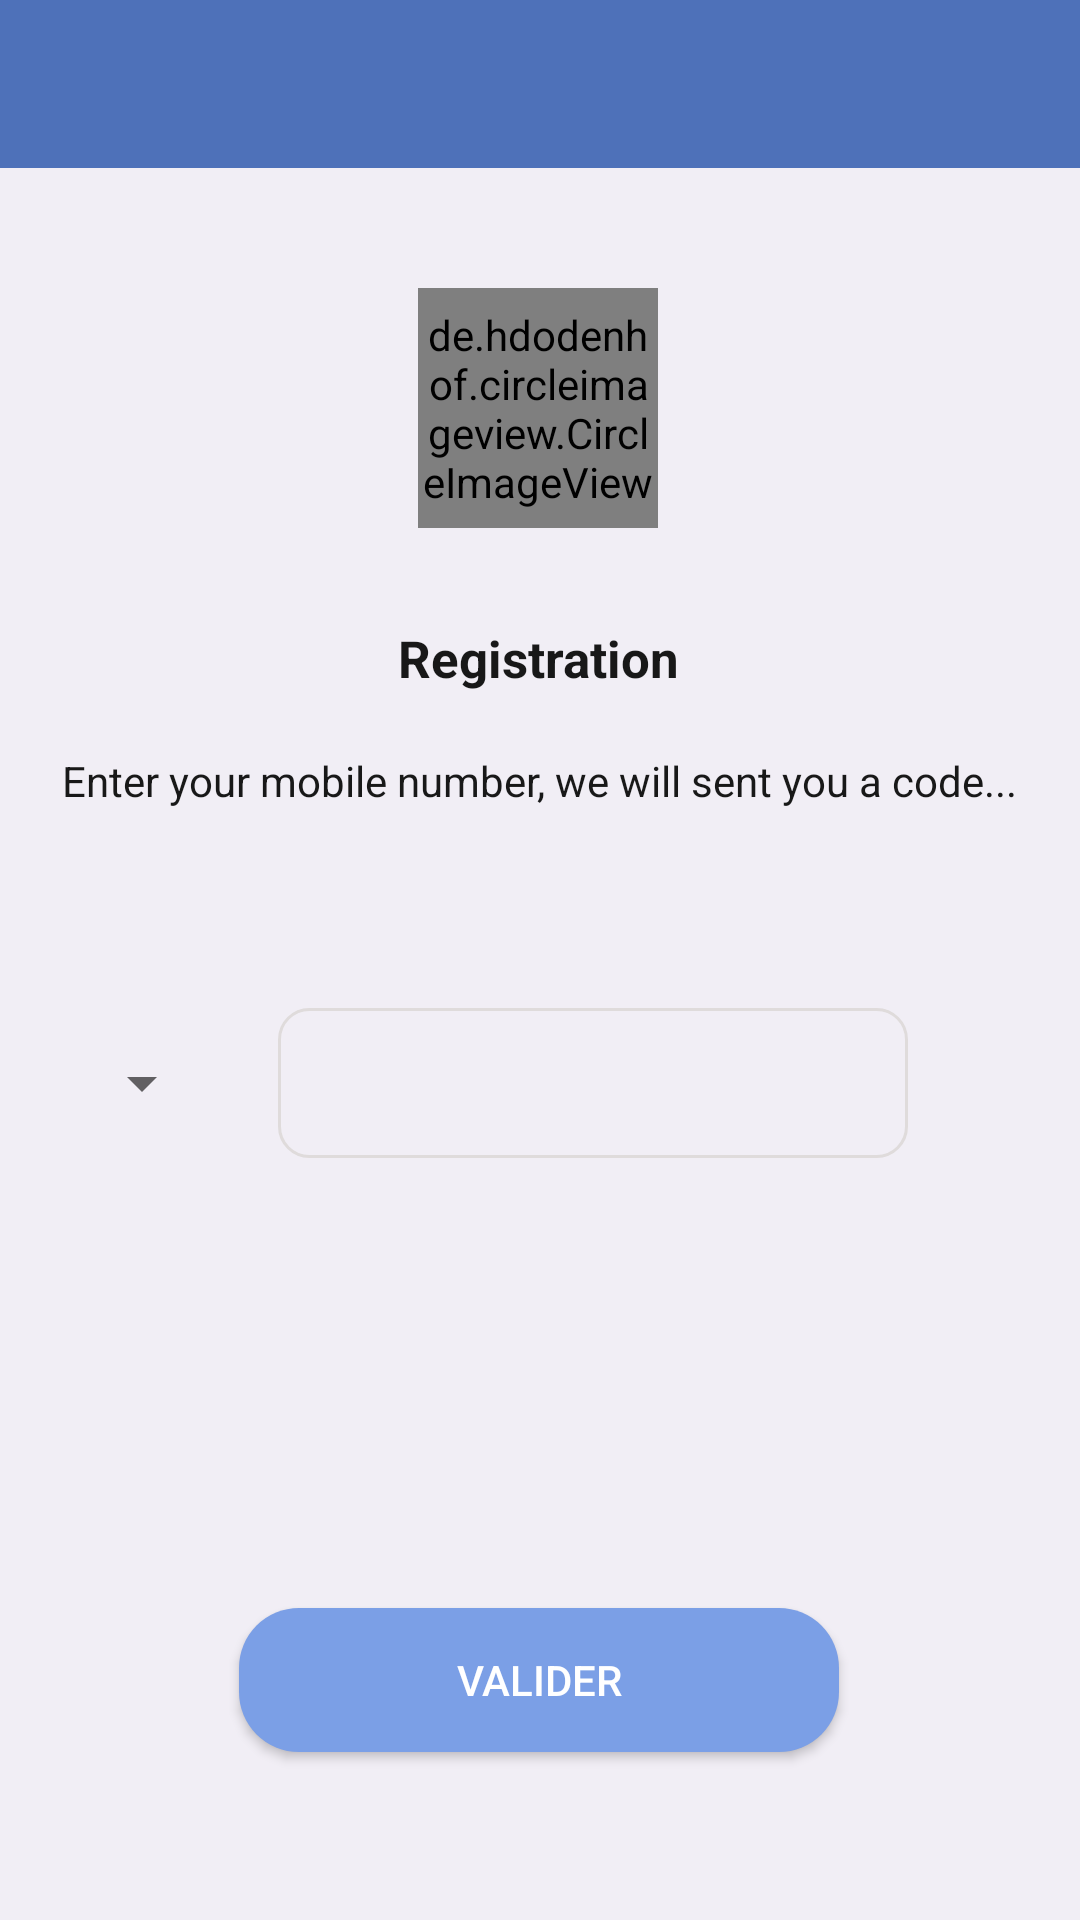

Reconstruct the res/layout file that produces this screen, plus the resources it refers to.
<!-- AndroidManifest.xml: application theme AppTheme -->
<!-- res/layout/activity_registration.xml -->
<?xml version="1.0" encoding="utf-8"?>
<androidx.constraintlayout.widget.ConstraintLayout xmlns:android="http://schemas.android.com/apk/res/android"
    xmlns:app="http://schemas.android.com/apk/res-auto"
    xmlns:tools="http://schemas.android.com/tools"
    android:layout_width="match_parent"
    android:layout_height="match_parent"
    tools:context=".Registration"
    android:background="#F1EEF5">

    <include
        android:id="@+id/toolbar"
        layout="@layout/bar_layout"/>

    <de.hdodenhof.circleimageview.CircleImageView
        android:id="@+id/image_register"
        android:layout_width="80dp"
        android:layout_height="80dp"
        android:layout_marginTop="40dp"
        android:src="@drawable/tregistration"
        app:layout_constraintEnd_toEndOf="parent"
        app:layout_constraintHorizontal_bias="0.498"
        app:layout_constraintStart_toStartOf="parent"
        app:layout_constraintTop_toBottomOf="@+id/toolbar" />

    <LinearLayout
        android:id="@+id/linearLayout2"
        android:layout_width="wrap_content"
        android:layout_height="wrap_content"
        android:layout_marginTop="32dp"
        android:gravity="center"
        android:orientation="vertical"
        app:layout_constraintEnd_toEndOf="parent"
        app:layout_constraintHorizontal_bias="0.493"
        app:layout_constraintStart_toStartOf="parent"
        app:layout_constraintTop_toBottomOf="@id/image_register">

        <TextView
            android:layout_width="wrap_content"
            android:layout_height="wrap_content"
            android:layout_marginBottom="20dp"
            android:text="Registration"
            android:textSize="17sp"
            android:textStyle="bold"
            android:textColor="#181818"/>

        <TextView
            android:layout_width="wrap_content"
            android:layout_height="wrap_content"
            android:text="Enter your mobile number, we will sent you a code..."
            android:textColor="#181818"/>
    </LinearLayout>

    <Spinner
        android:id="@+id/cpp"
        android:layout_width="wrap_content"
        android:layout_height="wrap_content"
        android:layout_marginStart="10dp"
        android:layout_marginEnd="8dp"
        android:textColor="#181818"
        app:layout_constraintBottom_toBottomOf="@id/edit_num"
        app:layout_constraintEnd_toStartOf="@id/edit_num"
        app:layout_constraintStart_toStartOf="parent"
        app:layout_constraintTop_toTopOf="@id/edit_num" />

    <EditText
        android:id="@+id/edit_num"
        android:layout_width="wrap_content"
        android:layout_height="50dp"
        android:layout_marginTop="56dp"
        android:layout_marginEnd="16dp"
        android:background="@drawable/background_edit_enum"
        android:ems="10"
        android:inputType="number"
        android:paddingStart="5dp"
        app:layout_constraintBottom_toBottomOf="parent"
        app:layout_constraintEnd_toEndOf="parent"
        app:layout_constraintHorizontal_bias="0.692"
        app:layout_constraintStart_toStartOf="parent"
        app:layout_constraintTop_toBottomOf="@+id/linearLayout2"
        app:layout_constraintVertical_bias="0.039" />

    <Button
        android:id="@+id/button_valider"
        android:layout_width="200dp"
        android:layout_height="wrap_content"
        android:layout_marginBottom="56dp"
        android:background="@drawable/background_button_valider"
        android:text="Valider"
        android:textColor="#ffff"
        app:layout_constraintBottom_toBottomOf="parent"
        app:layout_constraintEnd_toEndOf="parent"
        app:layout_constraintHorizontal_bias="0.497"
        app:layout_constraintStart_toStartOf="parent" />
</androidx.constraintlayout.widget.ConstraintLayout>
<!-- res/layout/bar_layout.xml (included above) -->
<?xml version="1.0" encoding="utf-8"?>
<androidx.appcompat.widget.Toolbar xmlns:android="http://schemas.android.com/apk/res/android"
    android:layout_width="match_parent"
    android:layout_height="wrap_content"
    android:id="@+id/toolbar"
    android:background="@color/colorPrimaryDark">

</androidx.appcompat.widget.Toolbar>
<!-- resources referenced by this layout -->
<resources>
  <color name="colorPrimaryDark">#4E71B9</color>
  <!-- drawable background_button_valider (drawable) -->
  <?xml version="1.0" encoding="utf-8"?>
  <selector xmlns:android="http://schemas.android.com/apk/res/android">
  
      <item>
          <shape android:shape="rectangle">
              <solid android:color="#7B9FE6"/>
              <corners android:radius="20dp"/>
          </shape>
      </item>
  
  </selector>
  <!-- drawable background_edit_enum (drawable) -->
  <?xml version="1.0" encoding="utf-8"?>
  <shape android:shape="rectangle"
      xmlns:android="http://schemas.android.com/apk/res/android"
      android:innerRadius="5dp">
  
      <corners android:radius="10dp"/>
  
      <stroke android:width="1dp"
          android:color="#DFDBDB"/>
  
  </shape>
  <!-- drawable tregistration: jpg bitmap (drawable, 9399 bytes) -->
  <style name="AppTheme" parent="Theme.AppCompat.Light.NoActionBar">
          
          <item name="colorPrimary">@color/colorPrimary</item>
          <item name="colorPrimaryDark">@color/colorPrimaryDark</item>
          <item name="colorAccent">@color/colorAccent</item>
      </style>
  <color name="colorPrimary">#6287D1</color>
  <color name="colorAccent">#494444</color>
</resources>
